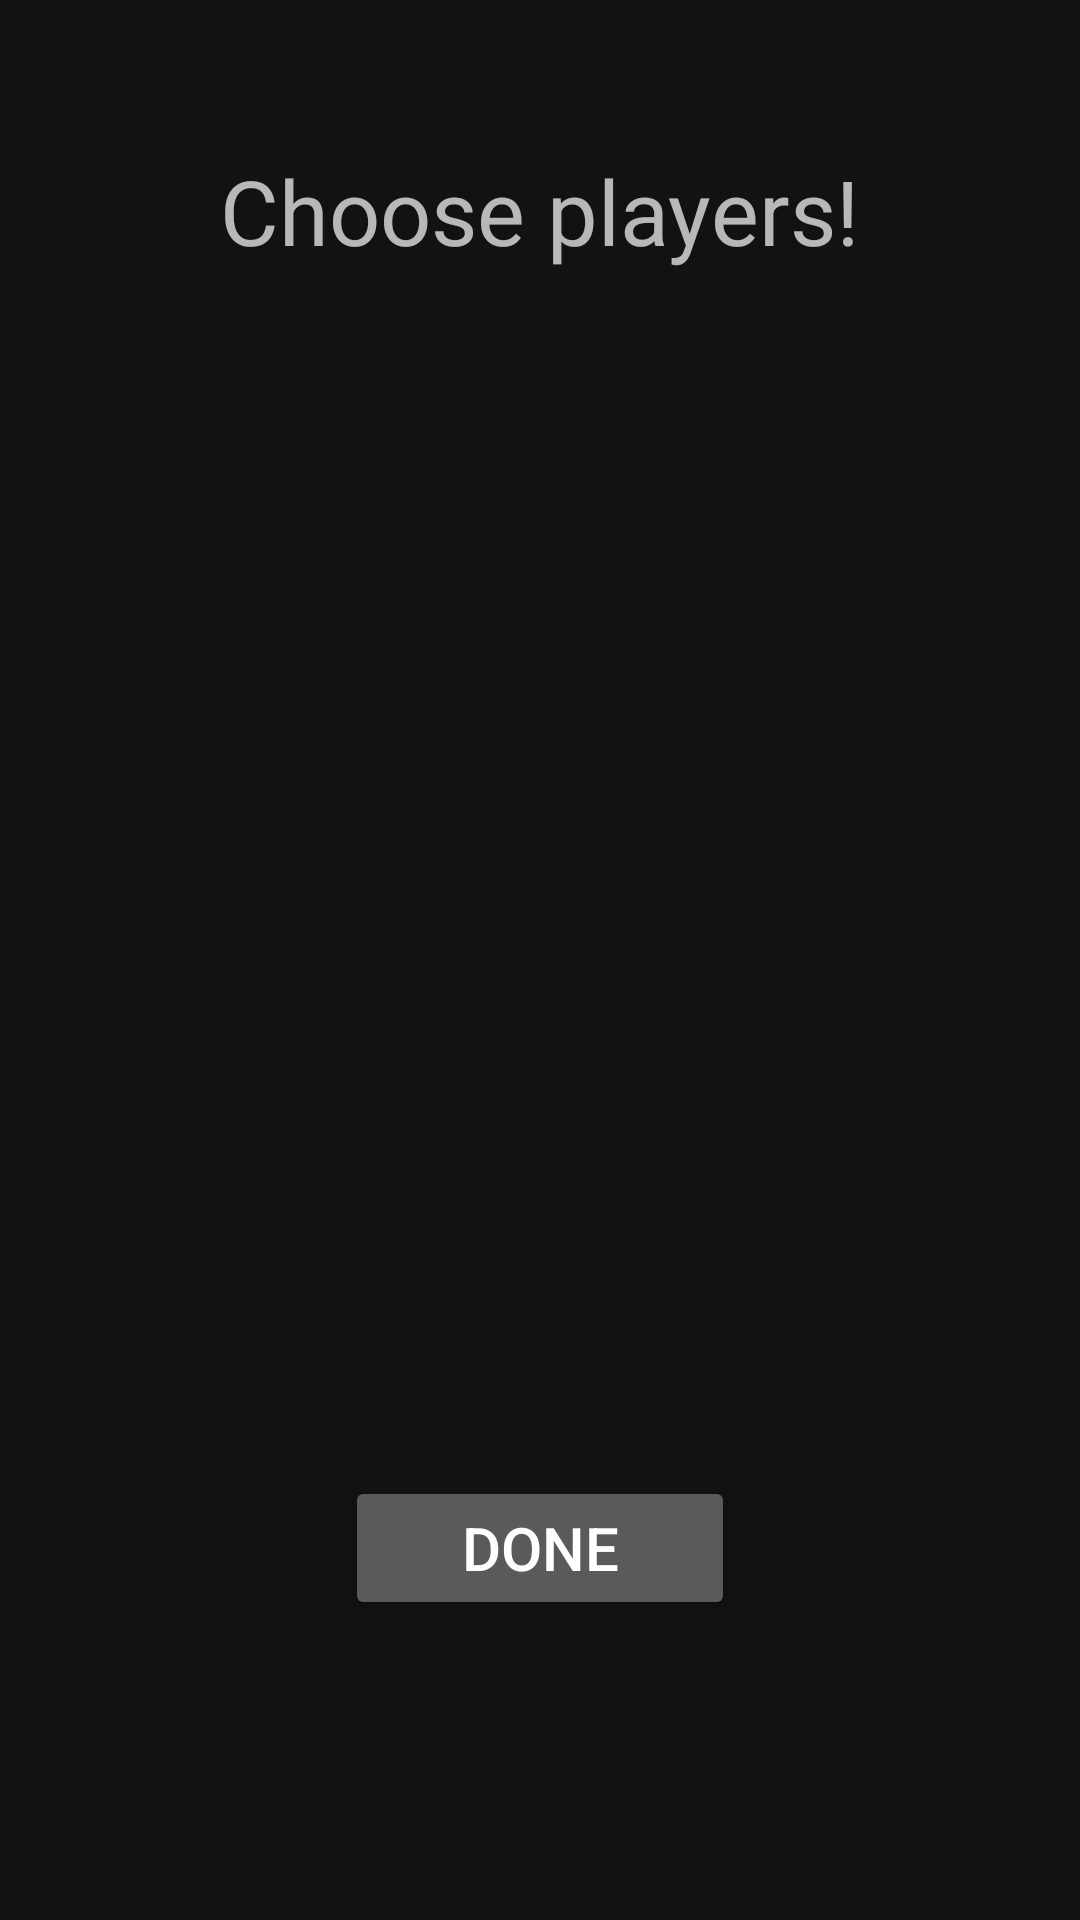

Write the Android layout XML for this screen, with the resource values it uses.
<!-- AndroidManifest.xml: application theme Theme.ORWMA_Projekt -->
<!-- res/layout/activity_choose_players.xml -->
<?xml version="1.0" encoding="utf-8"?>
<RelativeLayout xmlns:android="http://schemas.android.com/apk/res/android"
    xmlns:app="http://schemas.android.com/apk/res-auto"
    xmlns:tools="http://schemas.android.com/tools"
    android:layout_width="match_parent"
    android:layout_height="match_parent"
    tools:context=".ChoosePlayers">
    <TextView
        android:id="@+id/tvChoosePlayers"
        android:layout_width="wrap_content"
        android:layout_height="wrap_content"
        android:text="Choose players!"
        android:layout_centerHorizontal="true"
        android:layout_marginTop="50dp"
        android:textSize="30sp"/>
    <ListView
        android:id="@+id/playersList"
        android:layout_below="@id/tvChoosePlayers"
        android:layout_width="wrap_content"
        android:layout_height="wrap_content"
        android:layout_centerHorizontal="true"
        android:layout_marginTop="70dp"
        android:layout_above="@id/btnDone"/>
    <Button
        android:id="@+id/btnDone"
        android:layout_width="130dp"
        android:layout_height="wrap_content"
        android:layout_alignParentBottom="true"
        android:layout_centerHorizontal="true"
        android:layout_marginBottom="100dp"
        android:textSize="20sp"
        android:text="Done"/>


</RelativeLayout>
<!-- resources referenced by this layout -->
<resources>
  <style name="Theme.ORWMA_Projekt" parent="Theme.MaterialComponents.NoActionBar">
          
          <item name="colorPrimary">@color/purple_500</item>
          <item name="colorPrimaryVariant">@color/button_color</item>
          <item name="colorOnPrimary">@color/white</item>
          
          <item name="colorSecondary">@color/teal_200</item>
          <item name="colorSecondaryVariant">@color/teal_700</item>
          <item name="colorOnSecondary">@color/black</item>
          
          <item name="android:statusBarColor" tools:targetApi="l">?attr/colorPrimaryVariant</item>
          
      </style>
  <color name="purple_500">#FF6200EE</color>
  <color name="button_color">#2a4158</color>
  <color name="white">#FFFFFFFF</color>
  <color name="teal_200">#FF03DAC5</color>
  <color name="teal_700">#FF018786</color>
  <color name="black">#FF000000</color>
</resources>
